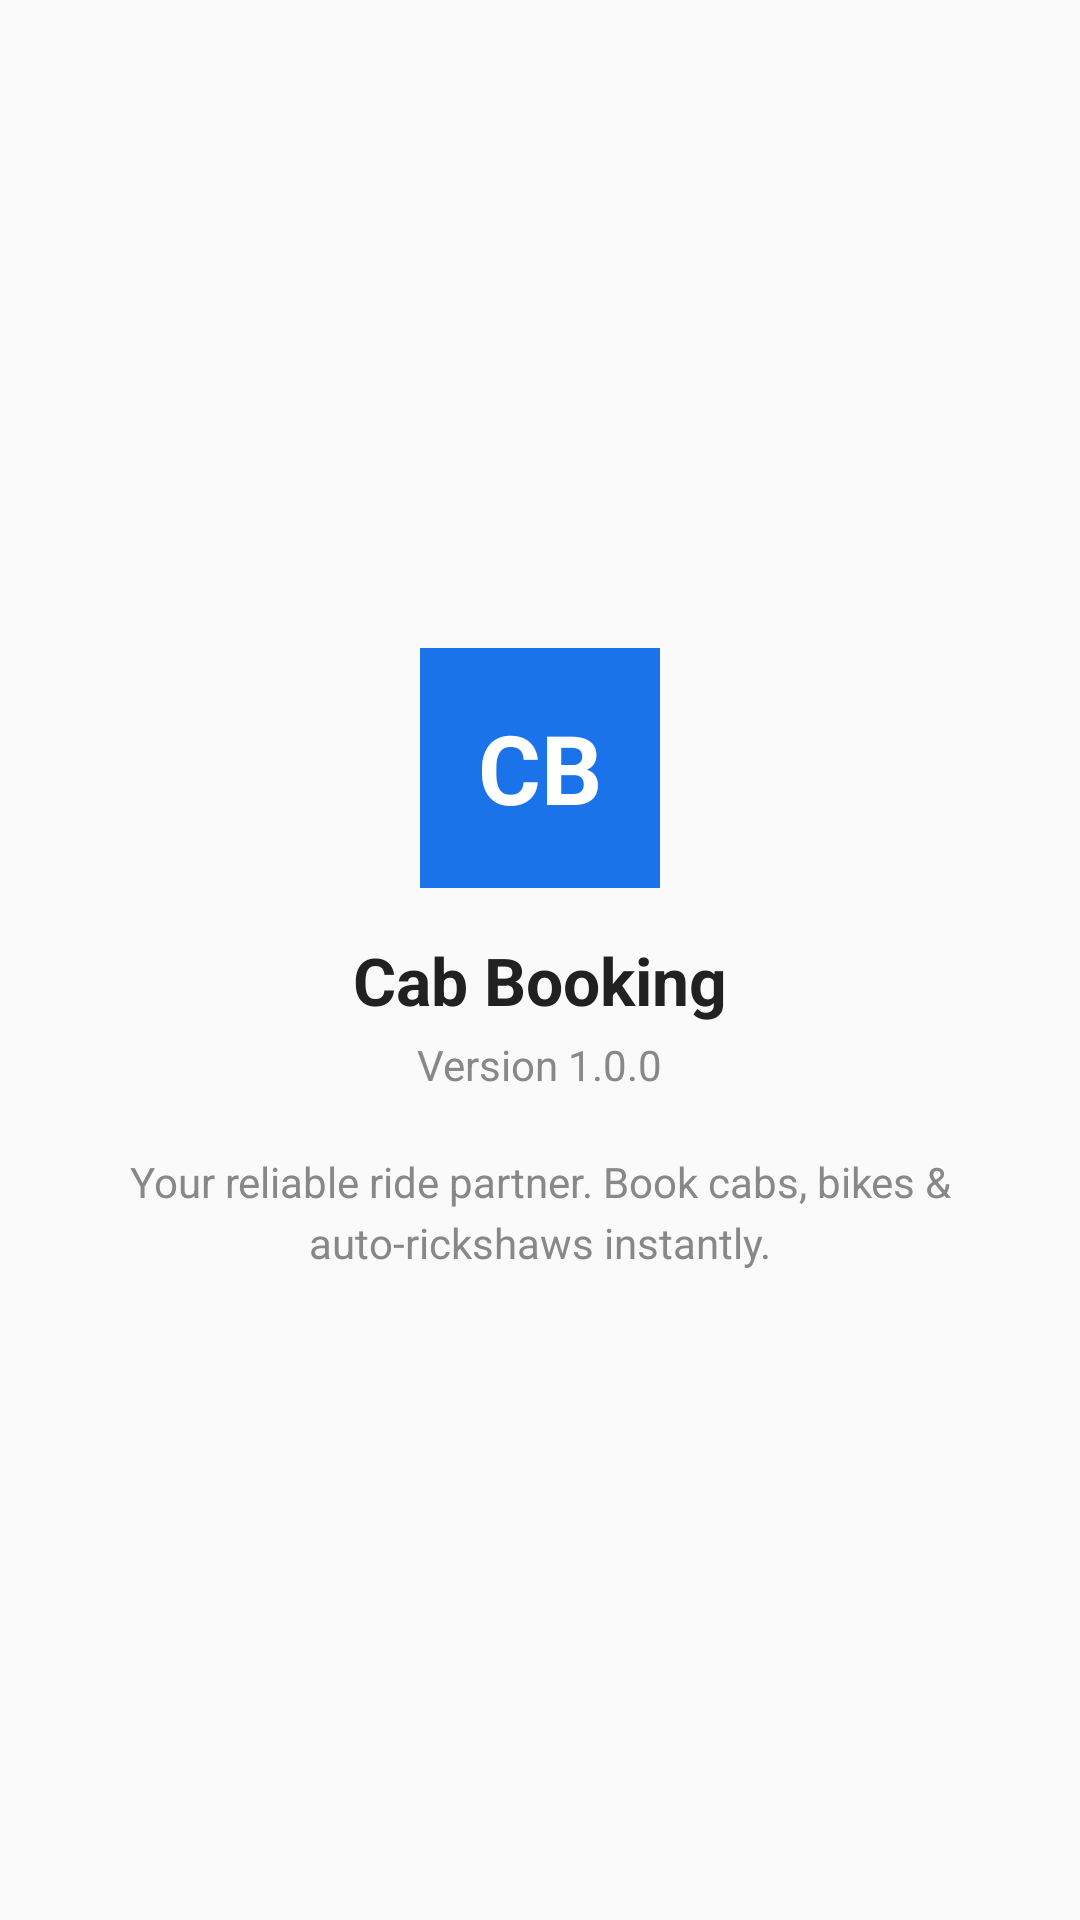

Here is an Android app screen rendered from its layout file. Give the layout XML and the strings, colors and styles it references.
<!-- AndroidManifest.xml: application theme Theme.CabBooking -->
<!-- res/layout/activity_about.xml -->
<?xml version="1.0" encoding="utf-8"?>
<LinearLayout xmlns:android="http://schemas.android.com/apk/res/android"
    android:layout_width="match_parent" android:layout_height="match_parent"
    android:gravity="center" android:orientation="vertical" android:padding="32dp">

    <TextView android:layout_width="80dp" android:layout_height="80dp" android:gravity="center"
        android:background="@color/primary" android:text="CB" android:textColor="@color/white"
        android:textSize="32sp" android:textStyle="bold" />

    <TextView android:layout_width="wrap_content" android:layout_height="wrap_content"
        android:layout_marginTop="16dp" android:text="Cab Booking" android:textColor="@color/textPrimary"
        android:textSize="22sp" android:textStyle="bold" />

    <TextView android:layout_width="wrap_content" android:layout_height="wrap_content"
        android:layout_marginTop="4dp" android:text="Version 1.0.0"
        android:textColor="@color/grayText" android:textSize="14sp" />

    <TextView android:layout_width="wrap_content" android:layout_height="wrap_content"
        android:layout_marginTop="20dp" android:gravity="center"
        android:text="Your reliable ride partner. Book cabs, bikes &amp; auto-rickshaws instantly."
        android:textColor="@color/grayText" android:textSize="14sp" android:lineSpacingExtra="4dp" />
</LinearLayout>
<!-- resources referenced by this layout -->
<resources>
  <color name="grayText">#888888</color>
  <color name="primary">#1A73E8</color>
  <color name="textPrimary">#212121</color>
  <color name="white">#FFFFFF</color>
  <style name="Theme.CabBooking" parent="Theme.AppCompat.DayNight.NoActionBar">
          <item name="colorPrimary">@color/primary</item>
          <item name="colorPrimaryDark">@color/primaryDark</item>
          <item name="colorAccent">@color/accent</item>
          <item name="android:statusBarColor">@color/primary</item>
          <item name="android:navigationBarColor">@color/black</item>
      </style>
  <color name="primaryDark">#1557B0</color>
  <color name="accent">#FF6D00</color>
  <color name="black">#000000</color>
</resources>
